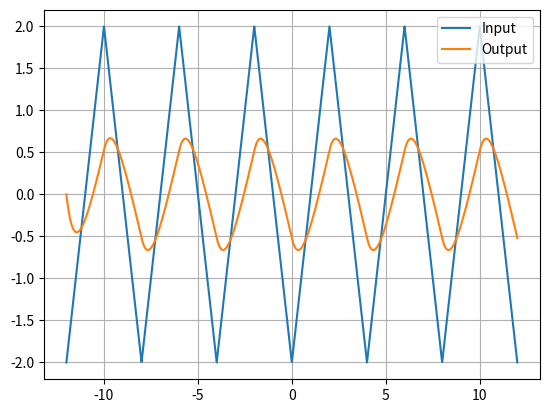

Source code (Python):
import numpy as np
from scipy.integrate import odeint
import matplotlib.pyplot as plt


def input_signal(t):
    if t > -8 and t <= 12:
        return input_signal(t - 4)
    elif t >= -12 and t <= -10:
        return 2 * t + 22
    elif t > -10 and t <= -8:
        return -2 * t - 18
    else:
        return 0


def triangle_wave(t, T):
    t = t % T
    if t < T / 2:
        return 4 * t / T - 1
    else:
        return 3 - 4 * t / T


def system(y, t):
    dydt = -2 * y + input_signal(t)
    return dydt


def solve(T):
    t = np.linspace(-12, 12, 4000)
    y0 = 0
    y = odeint(system, y0, t)
    return t, y[:, 0]


t, x = np.linspace(-12, 12, 4000), np.zeros(4000)
for i in range(4000):
    x[i] = input_signal(t[i])

t, y = solve(6)

plt.plot(t, x, label='Input')
plt.plot(t, y, label='Output')
plt.legend()
plt.grid()
plt.show()
